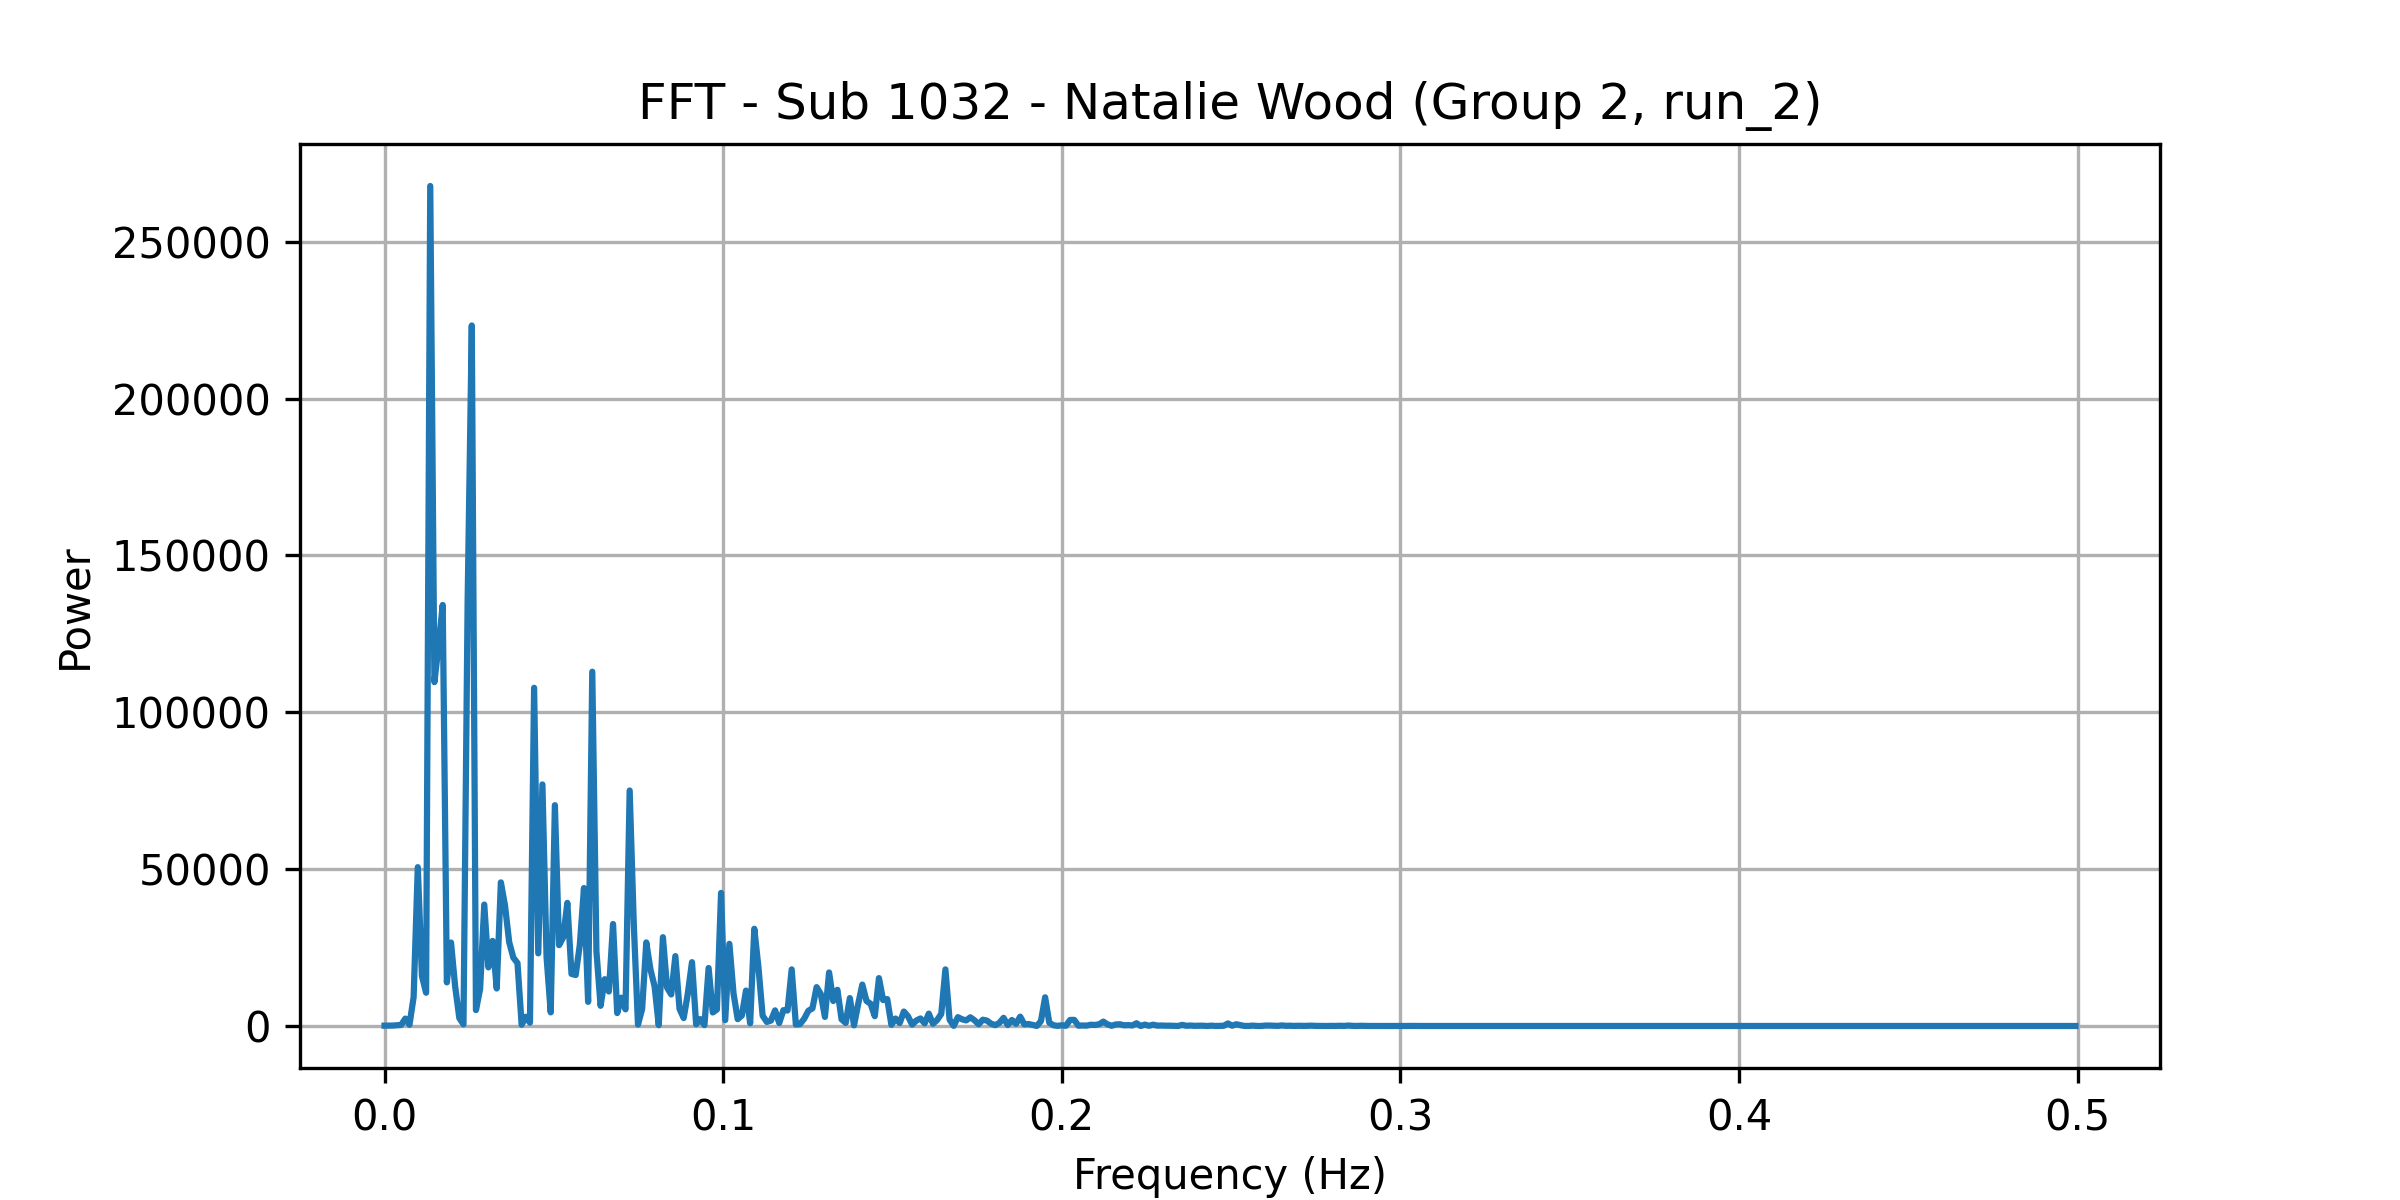

Values plotted in this chart, from the file beside it:
frequency, power
0.0, 109.6
0.001227, 115.1
0.002454, 136.5
0.003681, 237.9
0.004908, 343.7
0.006135, 2357
0.007362, 387.9
0.008589, 9203
0.009816, 50627
0.01104, 15901
0.01227, 10610
0.0135, 267754
0.01472, 109609
0.01595, 121291
0.01718, 134206
0.0184, 13905
0.01963, 26606
0.02086, 12571
0.02209, 2528
0.02331, 535.9
0.02454, 135540
0.02577, 223299
0.02699, 5071
0.02822, 11778
0.02945, 38703
0.03067, 18687
0.0319, 27120
0.03313, 11962
0.03436, 45778
0.03558, 38342
0.03681, 26740
0.03804, 21778
0.03926, 20055
0.04049, 392.3
0.04172, 2955
0.04294, 1052
0.04417, 107797
0.0454, 23146
0.04663, 76998
0.04785, 21910
0.04908, 4341
0.05031, 70384
0.05153, 25770
0.05276, 28243
0.05399, 39248
0.05521, 16606
0.05644, 16256
0.05767, 25838
0.0589, 43971
0.06012, 7691
0.06135, 112927
0.06258, 23774
0.0638, 6438
0.06503, 14920
0.06626, 10994
0.06748, 32503
0.06871, 4132
0.06994, 9022
0.07117, 5296
0.07239, 75064
... 348 more rows
